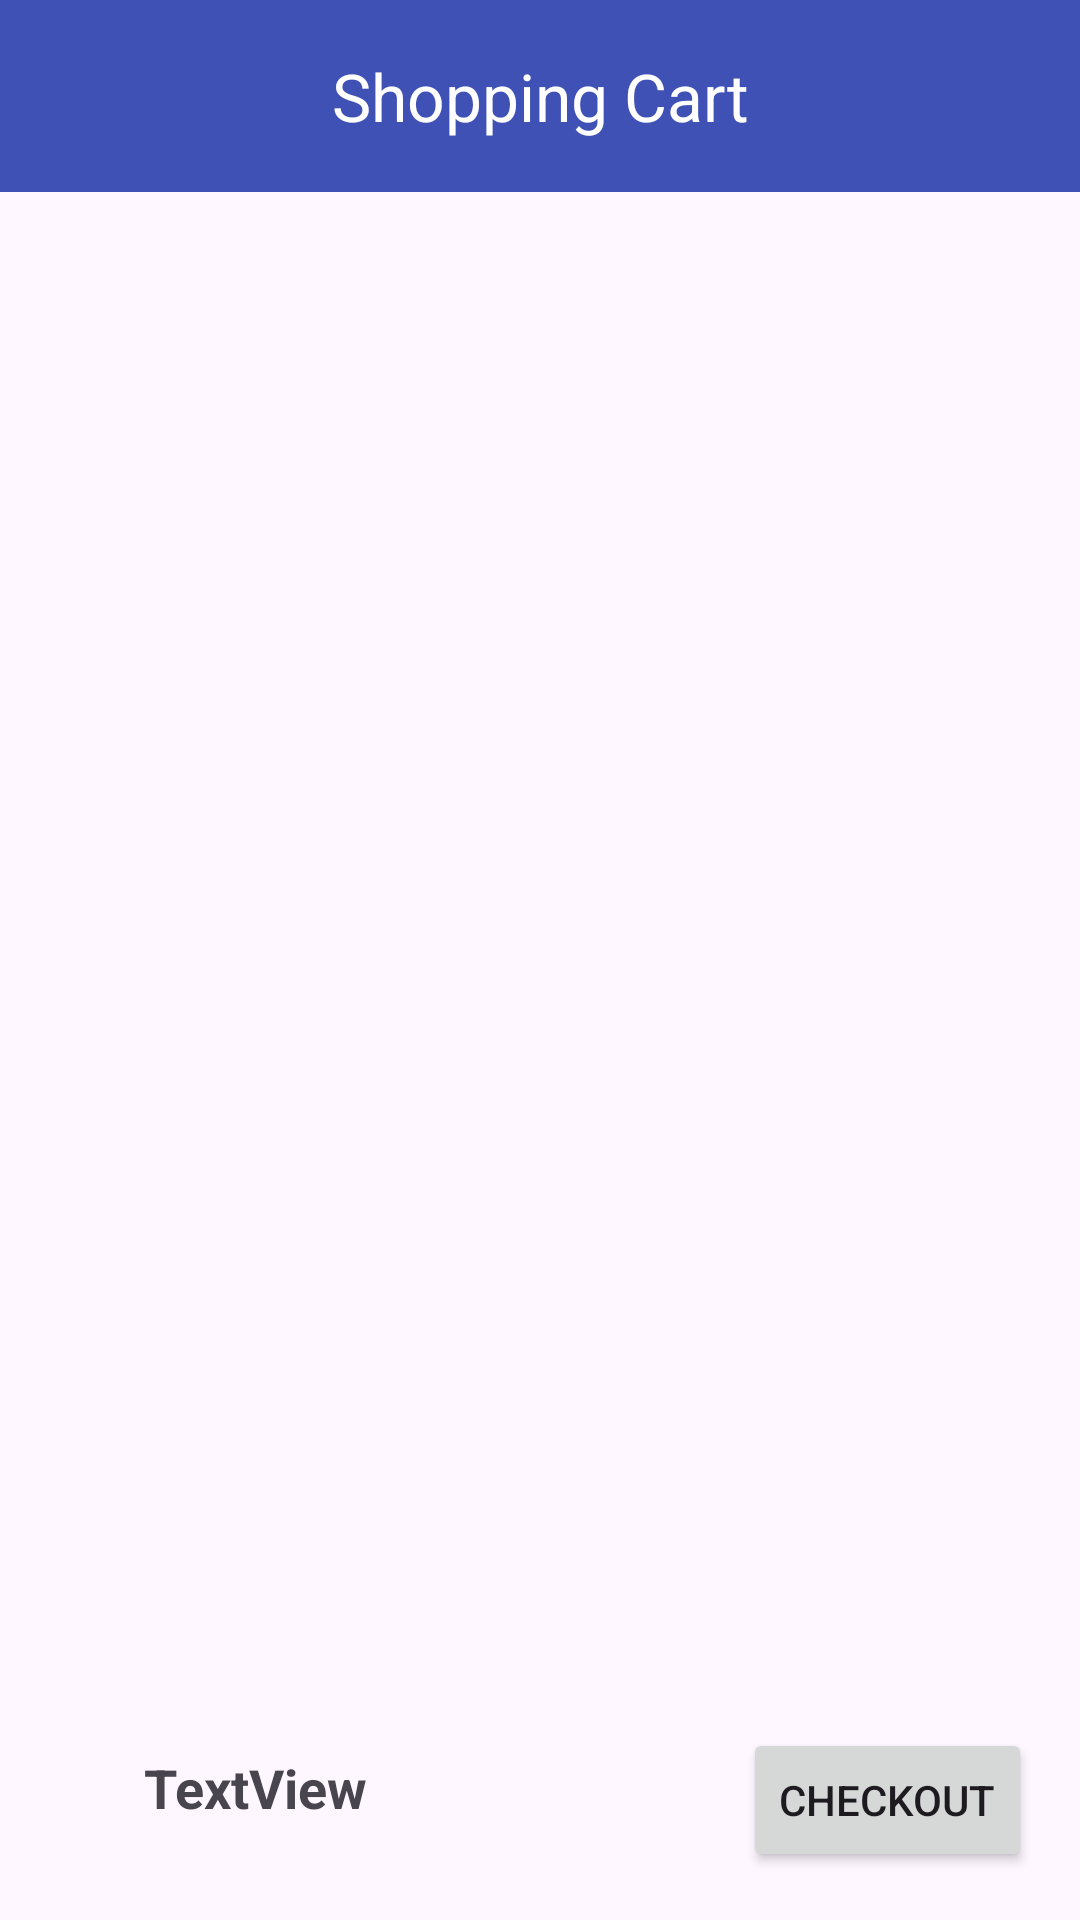

This screen was rendered from an Android layout file. Write that file and the resources it references.
<!-- AndroidManifest.xml: application theme Theme.RetailBusinessApp -->
<!-- res/layout/activity_shopping_cart.xml -->
<?xml version="1.0" encoding="utf-8"?>
<layout xmlns:tools="http://schemas.android.com/tools"
    xmlns:android="http://schemas.android.com/apk/res/android"
    xmlns:app="http://schemas.android.com/apk/res-auto">

    <androidx.constraintlayout.widget.ConstraintLayout
        android:layout_width="match_parent"
        android:layout_height="match_parent">

        <com.google.android.material.appbar.MaterialToolbar
            android:id="@+id/materialToolbar"
            android:layout_width="match_parent"
            android:layout_height="wrap_content"
            android:background="#3F51B5"
            android:minHeight="?attr/actionBarSize"
            android:theme="?attr/actionBarTheme"
            app:layout_constraintEnd_toEndOf="parent"
            app:layout_constraintStart_toStartOf="parent"
            app:layout_constraintTop_toTopOf="parent"
            app:titleTextColor="@color/white"
            app:title="Shopping Cart"
            app:titleCentered="true" />

        <androidx.recyclerview.widget.RecyclerView
            android:id="@+id/recyclerView"
            android:layout_width="match_parent"
            android:layout_height="0dp"
            android:layout_marginBottom="8dp"
            app:layout_constraintBottom_toTopOf="@+id/totalPriceTextView"
            app:layout_constraintEnd_toEndOf="parent"
            app:layout_constraintStart_toStartOf="parent"
            app:layout_constraintTop_toBottomOf="@+id/materialToolbar" />

        <TextView
            android:id="@+id/totalPriceTextView"
            android:layout_width="wrap_content"
            android:layout_height="wrap_content"
            android:layout_marginStart="32dp"
            android:layout_marginBottom="16dp"
            android:text="TextView"
            android:padding="16dp"
            android:textSize="18sp"
            android:textStyle="bold"
            app:layout_constraintBottom_toBottomOf="parent"
            app:layout_constraintStart_toStartOf="parent" />

        <Button
            android:id="@+id/checkoutButton"
            android:layout_width="wrap_content"
            android:layout_height="wrap_content"
            android:layout_marginEnd="16dp"
            android:layout_marginBottom="16dp"
            android:text="Checkout"
            app:layout_constraintBottom_toBottomOf="parent"
            app:layout_constraintEnd_toEndOf="parent" />

        <TextView
            android:id="@+id/emptyCartMessage"
            android:layout_width="wrap_content"
            android:layout_height="wrap_content"
            android:text="Your cart is empty"
            android:visibility="gone"
            android:layout_centerInParent="true"
            app:layout_constraintBottom_toBottomOf="parent"
            app:layout_constraintTop_toBottomOf="@+id/recyclerView" />

    </androidx.constraintlayout.widget.ConstraintLayout>
</layout>
<!-- resources referenced by this layout -->
<resources>
  <style name="Theme.RetailBusinessApp" parent="Base.Theme.RetailBusinessApp" />
  <style name="Base.Theme.RetailBusinessApp" parent="Theme.Material3.DayNight.NoActionBar">
          
          
      </style>
  <!-- not gathered from this repository: default colours our renderer supplied (Android Studio template values) -->
  <color name="white">#FFFFFFFF</color>
</resources>
